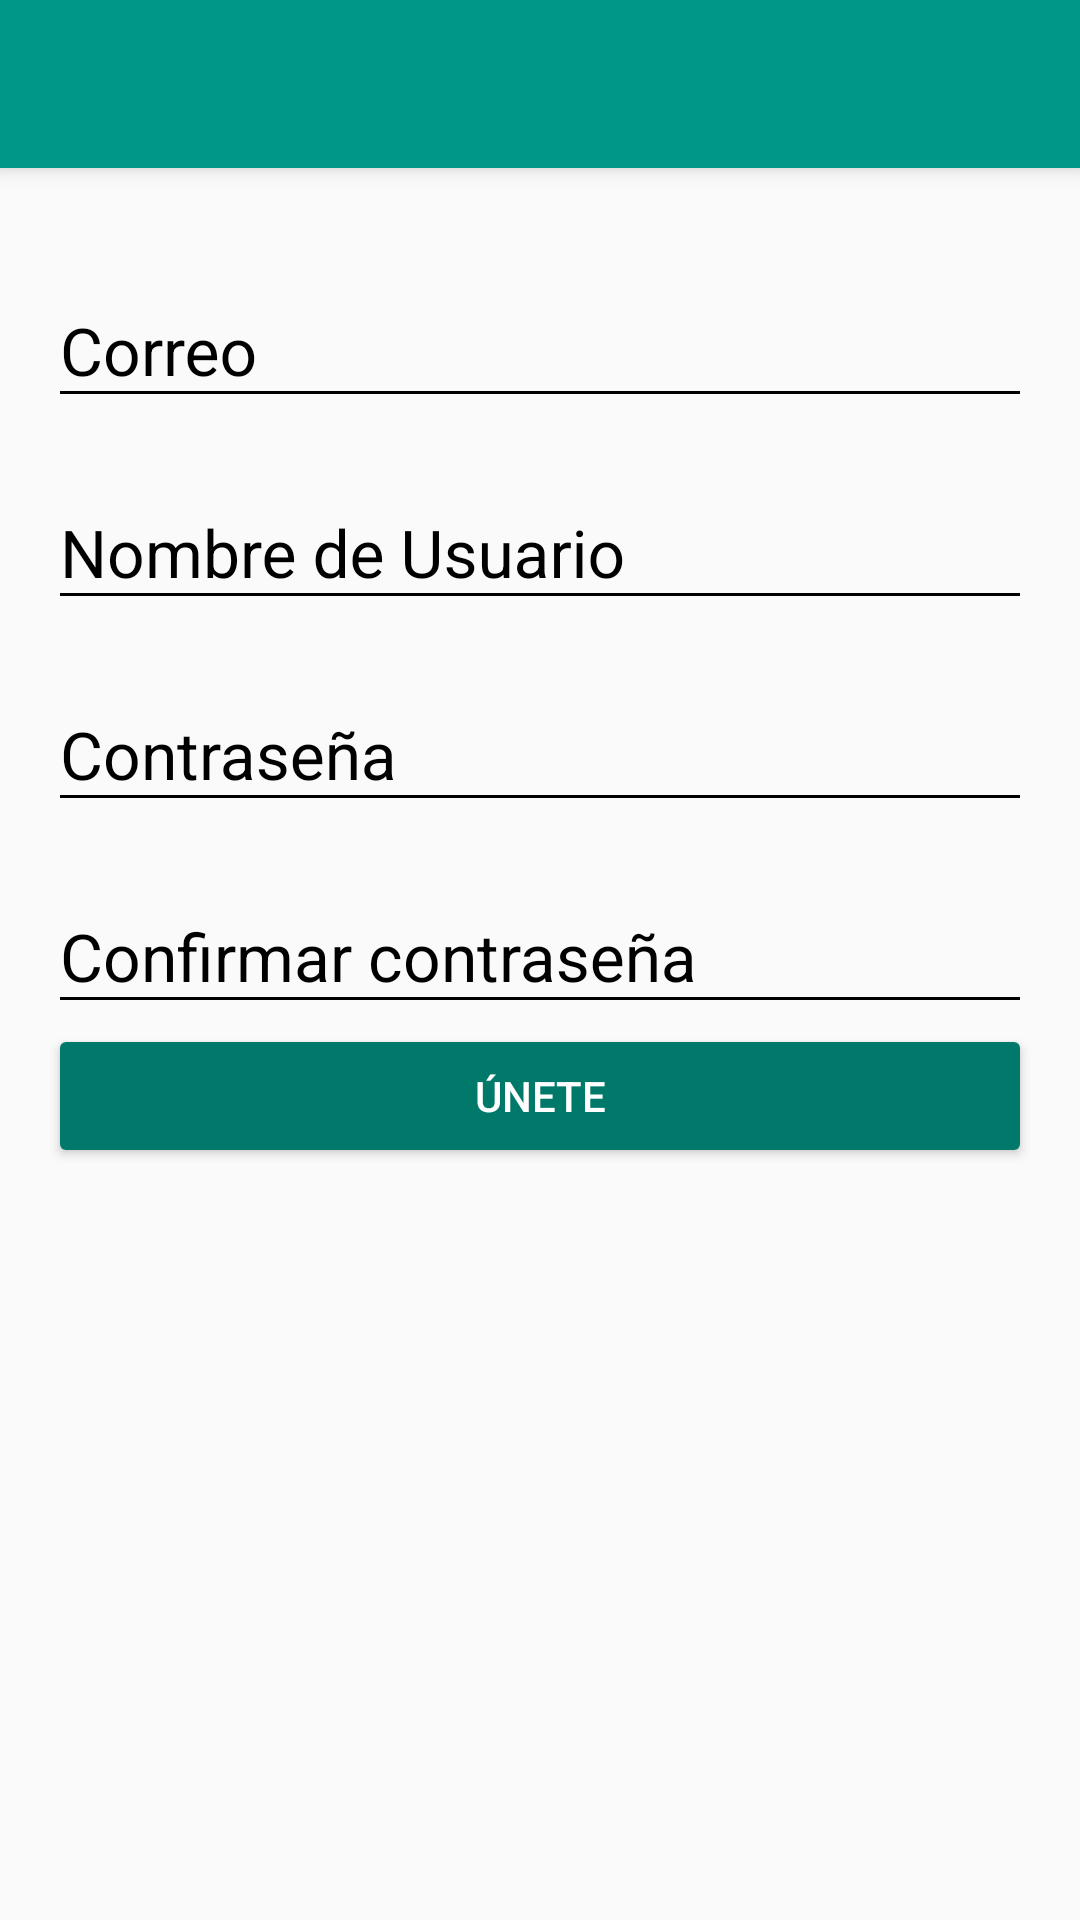

This screen was rendered from an Android layout file. Write that file and the resources it references.
<!-- AndroidManifest.xml: application theme AppTheme -->
<!-- res/layout/activity_create_account.xml -->
<?xml version="1.0" encoding="utf-8"?>
<android.support.design.widget.CoordinatorLayout
    xmlns:android="http://schemas.android.com/apk/res/android"
    xmlns:app="http://schemas.android.com/apk/res-auto"
    xmlns:tools="http://schemas.android.com/tools"
    android:layout_width="match_parent"
    android:layout_height="match_parent"
    tools:context="com.tesis.prueba.view.CreateAccountActivity">

    <include layout="@layout/actionbar_toolbar"/>

    <ScrollView
        android:layout_width="match_parent"
        android:layout_height="match_parent"
        android:fillViewport="true"
        app:layout_behavior="@string/appbar_scrolling_view_behavior">


        <LinearLayout
            android:layout_width="match_parent"
            android:layout_height="match_parent"
            android:padding="@dimen/activity_vertical_margin"
            android:orientation="vertical">

            <android.support.design.widget.TextInputLayout
            android:layout_width="match_parent"
            android:layout_height="wrap_content"
            android:theme="@style/editTextBlack"
            android:layout_marginTop="@dimen/dimenEditTextMargin">

                <android.support.design.widget.TextInputEditText
                    android:id="@+id/idCorreo"
                    android:layout_width="match_parent"
                    android:layout_height="wrap_content"
                    android:hint="@string/hint_email"/>

            </android.support.design.widget.TextInputLayout>

            <android.support.design.widget.TextInputLayout
                android:layout_width="match_parent"
                android:layout_height="wrap_content"
                android:theme="@style/editTextBlack"
                android:layout_marginTop="@dimen/dimenEditTextMargin">


                <android.support.design.widget.TextInputEditText
                    android:id="@+id/idUsuario"
                    android:layout_width="match_parent"
                    android:layout_height="wrap_content"
                    android:hint="@string/hint_NombreUsuario"/>

            </android.support.design.widget.TextInputLayout>

            <android.support.design.widget.TextInputLayout
                android:layout_width="match_parent"
                android:layout_height="wrap_content"
                android:theme="@style/editTextBlack"
                android:layout_marginTop="@dimen/dimenEditTextMargin">


                <android.support.design.widget.TextInputEditText
                    android:id="@+id/idContraseña_createAccount"
                    android:layout_width="match_parent"
                    android:layout_height="wrap_content"
                    android:hint="@string/hint_Contraseña"
                    android:inputType="textPassword"/>

            </android.support.design.widget.TextInputLayout>

            <android.support.design.widget.TextInputLayout
                android:layout_width="match_parent"
                android:layout_height="wrap_content"
                android:theme="@style/editTextBlack"
                android:layout_marginTop="@dimen/dimenEditTextMargin">


                <android.support.design.widget.TextInputEditText
                    android:id="@+id/idConfirmarContraseña"
                    android:layout_width="match_parent"
                    android:layout_height="wrap_content"
                    android:hint="@string/hint_ConfirmPassword"
                    android:inputType="textPassword"/>

            </android.support.design.widget.TextInputLayout>

            <Button
                android:id="@+id/idBtnJoinUs"
                android:layout_width="match_parent"
                android:layout_height="wrap_content"
                android:text="@string/textButtonUnete"
                android:theme="@style/buttonLoginDark"
                />




        </LinearLayout>
    </ScrollView>

</android.support.design.widget.CoordinatorLayout>
<!-- res/layout/actionbar_toolbar.xml (included above) -->
<?xml version="1.0" encoding="utf-8"?>
    <android.support.design.widget.AppBarLayout
        xmlns:android="http://schemas.android.com/apk/res/android"
        xmlns:app="http://schemas.android.com/apk/res-auto"
        xmlns:tools="http://schemas.android.com/tools"
        android:layout_width="match_parent"
        android:layout_height="wrap_content"
        android:theme="@style/AppTheme.AppBarOverlay">

        <android.support.v7.widget.Toolbar
            android:id="@+id/toolbar"
            android:layout_width="match_parent"
            android:layout_height="?attr/actionBarSize"
            android:background="?attr/colorPrimary"
            app:popupTheme="@style/AppTheme.PopupOverlay" />

    </android.support.design.widget.AppBarLayout>
<!-- resources referenced by this layout -->
<resources>
  <dimen name="activity_vertical_margin">16dp</dimen>
  <dimen name="dimenEditTextMargin">10dp</dimen>
  <string name="hint_ConfirmPassword">Confirmar contraseña</string>
  <string name="hint_NombreUsuario">Nombre de Usuario</string>
  <string name="hint_email">Correo</string>
  <string name="textButtonUnete">ÚNETE</string>
  <style name="AppTheme.AppBarOverlay" parent="ThemeOverlay.AppCompat.Dark.ActionBar" />
  <style name="AppTheme.PopupOverlay" parent="ThemeOverlay.AppCompat.Light" />
  <style name="buttonLoginDark" parent="Theme.AppCompat.Light">
          <item name="colorButtonNormal">@color/colorPrimaryDark</item>
          <item name="colorControlHighlight">@color/colorPrimary</item>
          <item name="android:textColor">@android:color/white</item>
      </style>
  <style name="editTextBlack" parent="TextAppearance.AppCompat">
          <item name="android:textColorHint">@color/colorEditTextBlack</item>
          <item name="android:textSize">@dimen/dimenEditTextSize</item>
          <item name="android:textColorPrimary">@color/colorEditTextBlack</item>
          <item name="colorAccent">@color/colorEditTextBlack</item>
          <item name="colorControlNormal">@color/colorEditTextBlack</item>
          <item name="colorControlActivated">@color/colorEditTextBlack</item>
  
      </style>
  <style name="AppTheme" parent="Theme.AppCompat.Light.NoActionBar">
          
          <item name="colorPrimary">@color/colorPrimary</item>
          <item name="colorPrimaryDark">@color/colorPrimaryDark</item>
          <item name="colorAccent">@color/colorAccent</item>
      </style>
  <color name="colorPrimaryDark">#00796B</color>
  <color name="colorPrimary">#009688</color>
  <color name="colorEditTextBlack">#000000</color>
  <dimen name="dimenEditTextSize">22sp</dimen>
  <color name="colorAccent">#64FFDA</color>
</resources>
